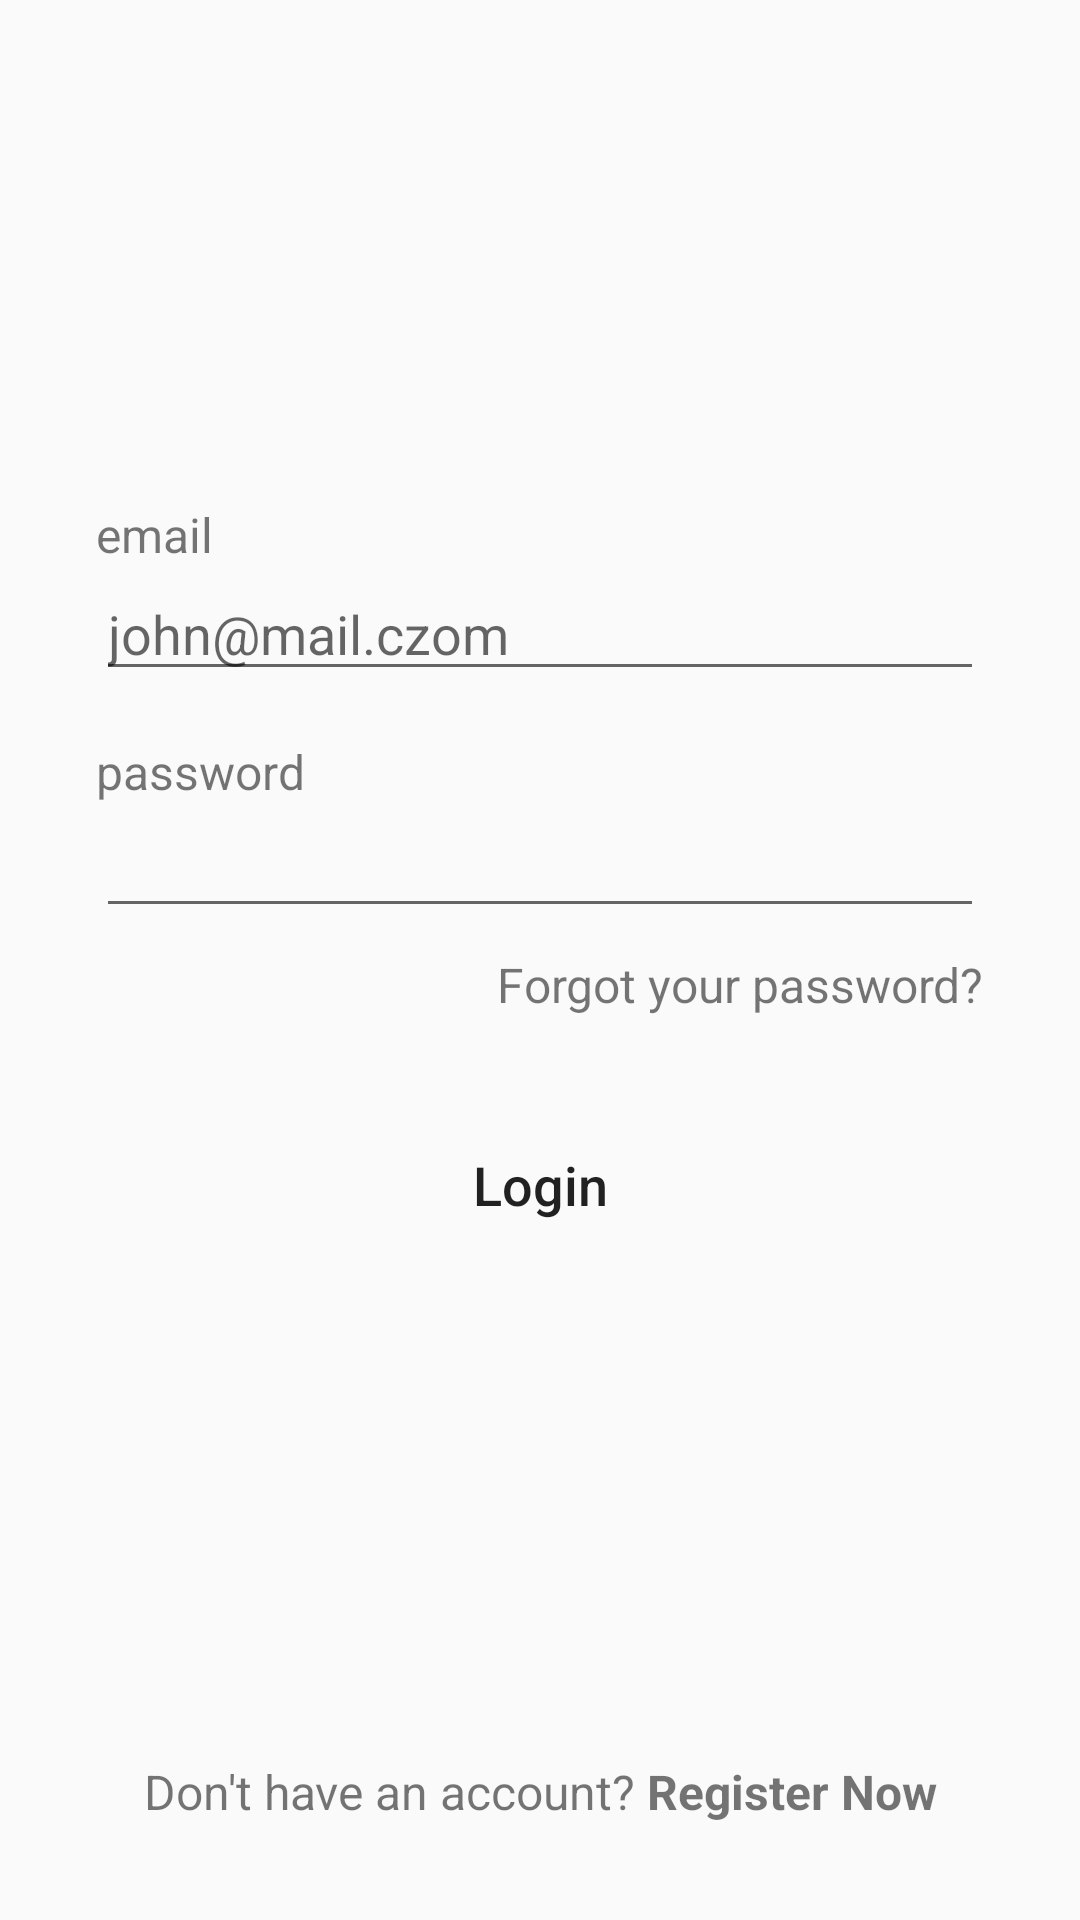

Android layout source for this screen:
<!-- AndroidManifest.xml: application theme AppTheme -->
<!-- res/layout/activity_main.xml -->
<?xml version="1.0" encoding="utf-8"?>
<layout xmlns:android="http://schemas.android.com/apk/res/android"
    xmlns:app="http://schemas.android.com/apk/res-auto"
    xmlns:tools="http://schemas.android.com/tools">

    <androidx.constraintlayout.widget.ConstraintLayout
        android:layout_width="match_parent"
        android:layout_height="match_parent"
        tools:context=".MainActivity">

        <ImageView
            android:id="@+id/imageView"
            android:layout_width="165dp"
            android:layout_height="202dp"
            android:scaleType="fitXY"
            android:src="@drawable/bg_login_page1"
            app:layout_constraintEnd_toEndOf="parent"
            app:layout_constraintTop_toTopOf="parent" />

        <androidx.constraintlayout.widget.ConstraintLayout
            android:id="@+id/constraint"
            android:layout_width="match_parent"
            android:layout_height="wrap_content"
            app:flow_verticalAlign="center"
            app:layout_constraintBottom_toTopOf="@+id/textViewRegisterNow"
            app:layout_constraintTop_toTopOf="parent"
            tools:ignore="MissingConstraints">


            <TextView
                android:id="@+id/textView"
                style="@style/TextLabelDefault"
                android:layout_width="wrap_content"
                android:layout_height="wrap_content"
                android:layout_marginStart="32dp"
                android:layout_marginLeft="32dp"
                android:text="@string/email"
                app:layout_constraintStart_toStartOf="parent" />

            <EditText
                android:id="@+id/editTextTextEmailAddress"
                style="@style/TextInputDefault"
                android:layout_width="match_parent"
                android:layout_height="wrap_content"
                android:layout_marginStart="32dp"
                android:layout_marginLeft="32dp"
                android:layout_marginEnd="32dp"
                android:layout_marginRight="32dp"
                android:ems="10"
                android:hint="@string/email_hint"
                android:inputType="textEmailAddress"
                app:layout_constraintEnd_toEndOf="parent"
                app:layout_constraintStart_toStartOf="parent"
                app:layout_constraintTop_toBottomOf="@+id/textView" />

            <TextView
                android:id="@+id/textView2"
                style="@style/TextLabelDefault"
                android:layout_width="wrap_content"
                android:layout_height="wrap_content"
                android:layout_marginStart="32dp"
                android:layout_marginLeft="32dp"
                android:layout_marginTop="16dp"
                android:text="@string/password"
                app:layout_constraintStart_toStartOf="parent"
                app:layout_constraintTop_toBottomOf="@+id/editTextTextEmailAddress" />

            <EditText
                android:id="@+id/editTextTextPassword"
                android:layout_width="match_parent"
                android:layout_height="wrap_content"
                android:layout_marginStart="32dp"
                android:layout_marginLeft="32dp"
                android:layout_marginEnd="32dp"
                android:layout_marginRight="32dp"
                android:ems="10"
                android:inputType="textPassword"
                app:layout_constraintEnd_toEndOf="parent"
                app:layout_constraintStart_toStartOf="parent"
                app:layout_constraintTop_toBottomOf="@+id/textView2" />

            <Button
                android:id="@+id/buttonLogin"
                style="@style/ButtonPrimary"
                android:layout_width="match_parent"
                android:layout_height="wrap_content"
                android:layout_marginStart="32dp"
                android:layout_marginLeft="32dp"
                android:layout_marginTop="32dp"
                android:layout_marginEnd="32dp"
                android:layout_marginRight="32dp"
                android:text="@string/login"
                app:layout_constraintEnd_toEndOf="parent"
                app:layout_constraintStart_toStartOf="parent"
                app:layout_constraintTop_toBottomOf="@+id/textViewForgotPassword" />

            <TextView
                android:id="@+id/textViewForgotPassword"
                style="@style/TextDefault"
                android:layout_width="wrap_content"
                android:layout_height="wrap_content"
                android:layout_marginTop="8dp"
                android:layout_marginEnd="32dp"
                android:layout_marginRight="32dp"
                android:text="@string/forgot_your_password"
                app:layout_constraintEnd_toEndOf="parent"
                app:layout_constraintTop_toBottomOf="@+id/editTextTextPassword" />

        </androidx.constraintlayout.widget.ConstraintLayout>

        <TextView
            android:id="@+id/textViewRegisterNow"
            style="@style/TextDefault"
            android:layout_width="wrap_content"
            android:layout_height="wrap_content"
            android:layout_marginBottom="32dp"
            android:text="@string/don_t_have_an_account_register_now"
            app:layout_constraintBottom_toBottomOf="parent"
            app:layout_constraintEnd_toEndOf="parent"
            app:layout_constraintStart_toStartOf="parent" />

    </androidx.constraintlayout.widget.ConstraintLayout>
</layout>
<!-- resources referenced by this layout -->
<resources>
  <string name="don_t_have_an_account_register_now">Don\'t have an account? <b>Register Now</b></string>
  <string name="email">email</string>
  <string name="email_hint">john@mail.czom</string>
  <string name="forgot_your_password">Forgot your password?</string>
  <string name="login">Login</string>
  <string name="password">password</string>
  <style name="ButtonPrimary">
          <item name="android:background">@drawable/bg_button_primary</item>
          <item name="android:textSize">18sp</item>
          <item name="android:textColor">@color/colorTextWhite</item>
          <item name="font">@font/poppins_semibold</item>
          <item name="android:textAllCaps">false</item>
      </style>
  <style name="TextDefault">
          <item name="font">@font/poppins_regular</item>
          <item name="android:textSize">16sp</item>
          <item name="android:textColor">@color/colorTextDefault</item>
      </style>
  <style name="TextInputDefault">
          <item name="font">@font/poppins_regular</item>
          <item name="android:textSize">18sp</item>
          <item name="hintTextColor">@color/colorTextHintDefault</item>
          <item name="android:textColor">@color/colorTextDefault</item>
      </style>
  <style name="TextLabelDefault">
          <item name="font">@font/poppins_semibold</item>
          <item name="android:textSize">16sp</item>
          <item name="android:textColor">@color/colorTextLabelDefault</item>
      </style>
  <style name="AppTheme" parent="Theme.AppCompat.Light.NoActionBar">
          <item name="colorPrimary">@color/colorPrimary</item>
          <item name="colorPrimaryDark">@color/colorPrimaryDark</item>
          <item name="colorAccent">@color/colorAccent</item>
      </style>
  <!-- not gathered from this repository: default colours our renderer supplied (Android Studio template values) -->
  <color name="colorPrimary">#FF6200EE</color>
  <color name="colorPrimaryDark">#FF3700B3</color>
  <color name="colorAccent">#FF03DAC5</color>
</resources>
